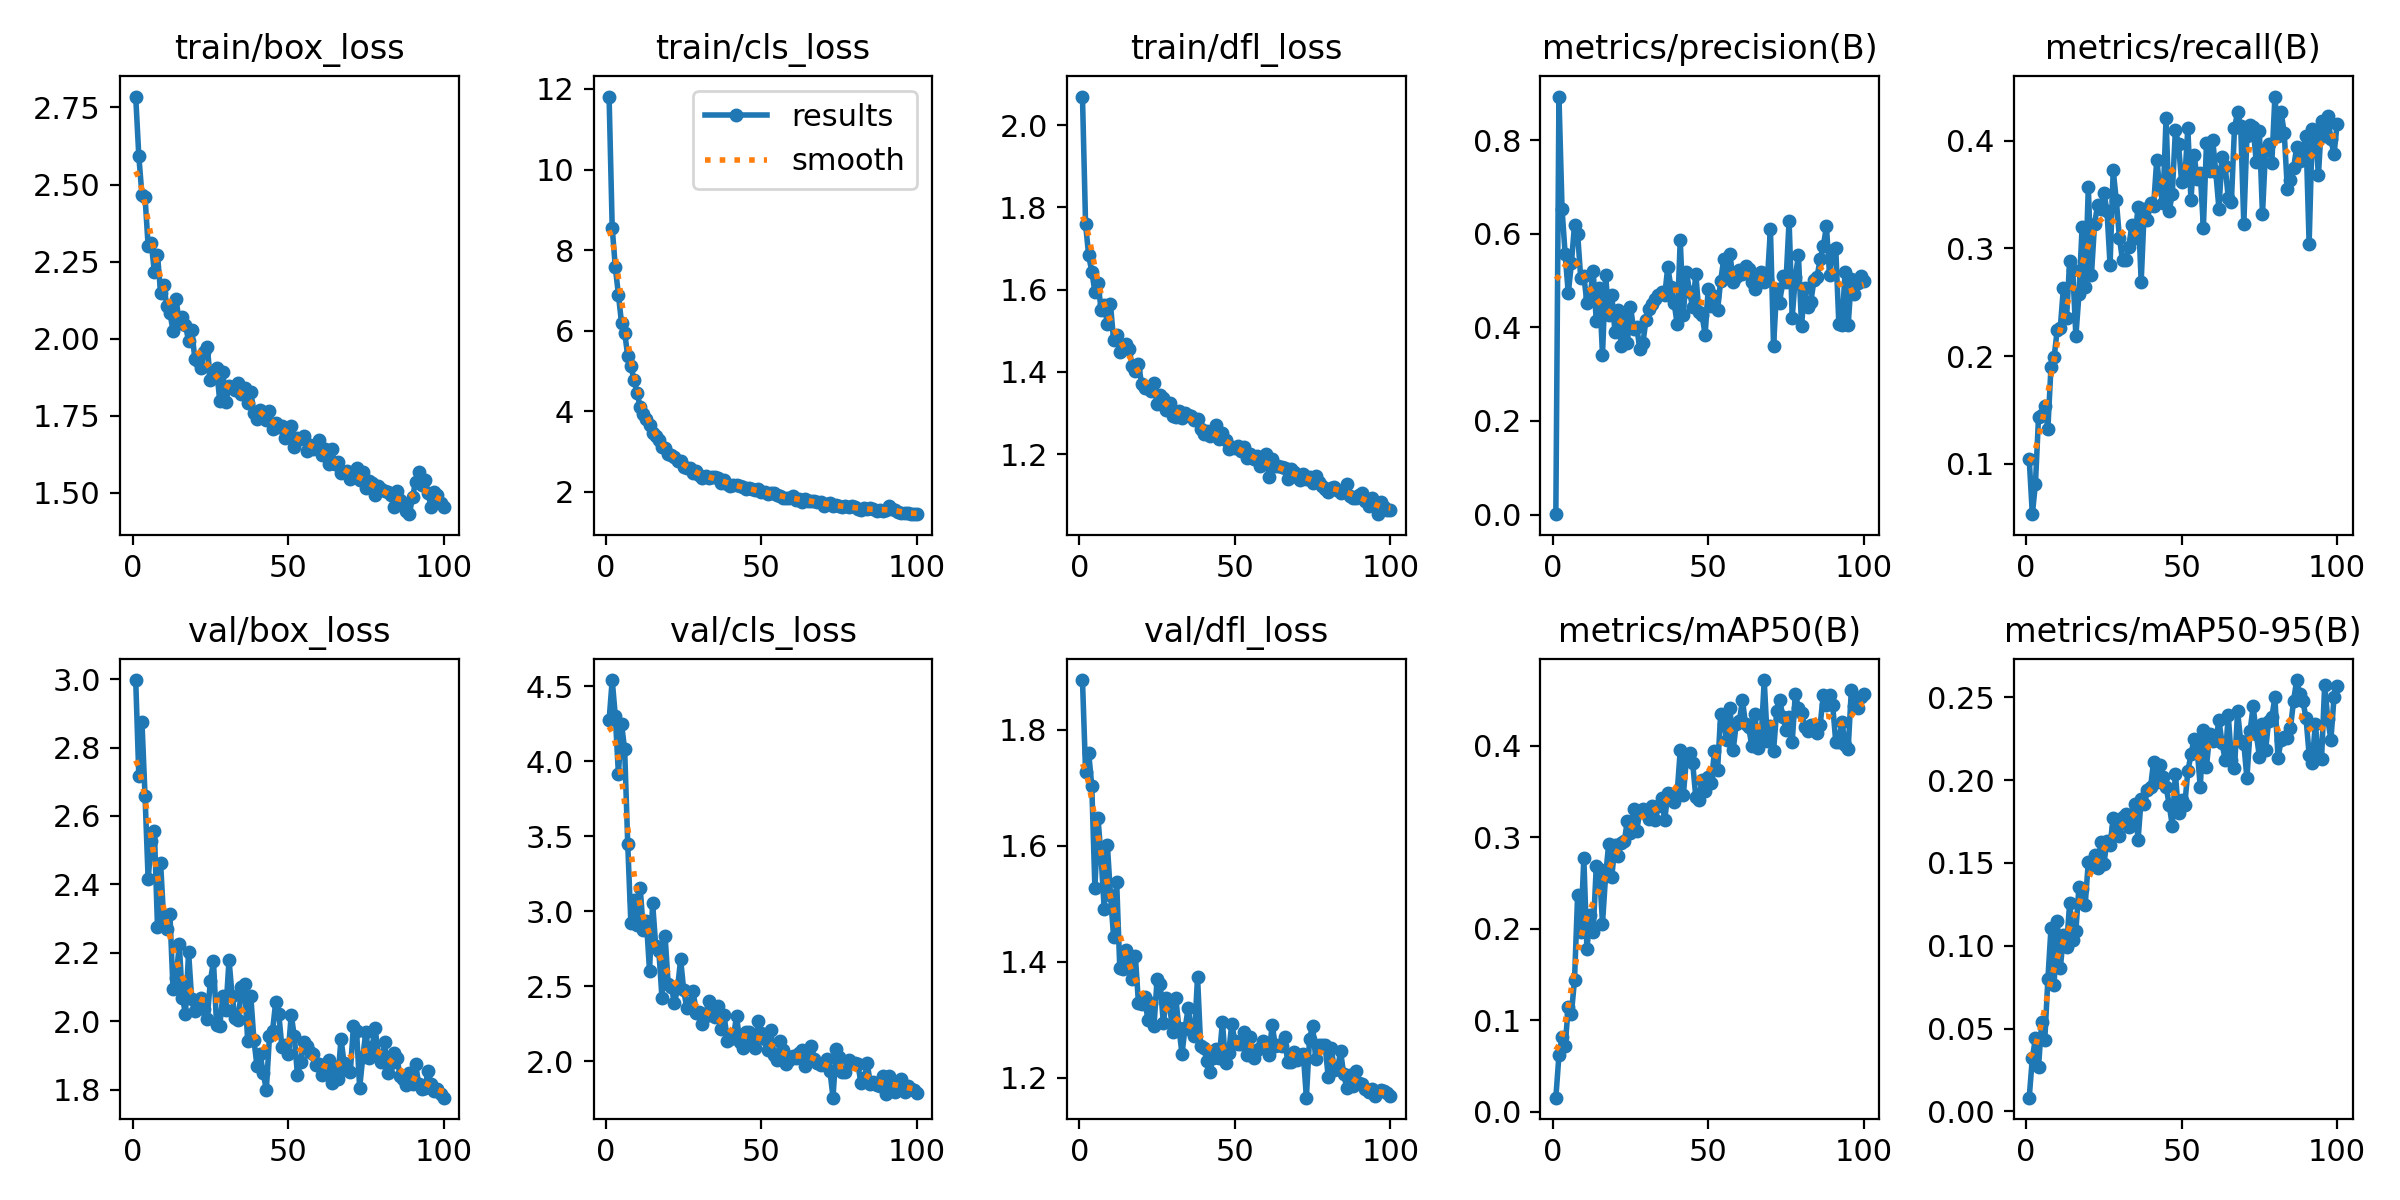

Data behind this chart, as committed beside it:
epoch, time, train/box_loss, train/cls_loss, train/dfl_loss, metrics/precision(B), metrics/recall(B), metrics/mAP50(B), metrics/mAP50-95(B), val/box_loss, val/cls_loss, val/dfl_loss, lr/pg0, lr/pg1, lr/pg2
1, 28.62, 2.785, 11.81, 2.069, 0.00076, 0.1042, 0.01513, 0.00825, 2.998, 4.273, 1.885, 0.0001322, 0.0001322, 0.0001322
2, 59.3, 2.591, 8.555, 1.759, 0.8928, 0.05312, 0.06161, 0.03208, 2.716, 4.542, 1.728, 0.0002629, 0.0002629, 0.0002629
3, 89.18, 2.467, 7.576, 1.683, 0.6516, 0.08121, 0.08095, 0.04414, 2.876, 4.303, 1.76, 0.0003909, 0.0003909, 0.0003909
4, 117.8, 2.459, 6.894, 1.644, 0.5556, 0.1435, 0.07196, 0.02694, 2.658, 3.915, 1.703, 0.0003881, 0.0003881, 0.0003881
5, 145.3, 2.3, 6.189, 1.595, 0.4724, 0.1455, 0.1146, 0.05392, 2.414, 4.25, 1.527, 0.0003842, 0.0003842, 0.0003842
6, 171.3, 2.309, 5.954, 1.617, 0.5365, 0.1535, 0.1071, 0.043, 2.527, 4.081, 1.647, 0.0003802, 0.0003802, 0.0003802
7, 198.4, 2.216, 5.373, 1.55, 0.6184, 0.1326, 0.1434, 0.0798, 2.557, 3.449, 1.579, 0.0003762, 0.0003762, 0.0003762
8, 227.4, 2.272, 5.133, 1.562, 0.6001, 0.1899, 0.2363, 0.1105, 2.276, 2.921, 1.49, 0.0003723, 0.0003723, 0.0003723
9, 256.9, 2.15, 4.783, 1.517, 0.5057, 0.1988, 0.1967, 0.07646, 2.463, 3.073, 1.602, 0.0003683, 0.0003683, 0.0003683
10, 285.7, 2.173, 4.447, 1.566, 0.5103, 0.2242, 0.2768, 0.1151, 2.295, 2.912, 1.516, 0.0003644, 0.0003644, 0.0003644
11, 312.7, 2.107, 4.114, 1.477, 0.4516, 0.2265, 0.1777, 0.08635, 2.268, 3.156, 1.443, 0.0003604, 0.0003604, 0.0003604
12, 342, 2.083, 3.933, 1.49, 0.4659, 0.2636, 0.215, 0.1063, 2.313, 2.877, 1.537, 0.0003564, 0.0003564, 0.0003564
13, 370.7, 2.026, 3.799, 1.448, 0.5207, 0.2351, 0.1965, 0.09908, 2.093, 2.935, 1.389, 0.0003525, 0.0003525, 0.0003525
14, 401.4, 2.128, 3.671, 1.462, 0.4133, 0.2883, 0.268, 0.126, 2.127, 2.606, 1.388, 0.0003485, 0.0003485, 0.0003485
15, 431.3, 2.05, 3.455, 1.469, 0.4835, 0.2801, 0.2655, 0.1032, 2.225, 3.055, 1.42, 0.0003446, 0.0003446, 0.0003446
16, 461.4, 2.071, 3.376, 1.456, 0.3407, 0.2184, 0.2056, 0.1089, 2.069, 2.767, 1.395, 0.0003406, 0.0003406, 0.0003406
17, 491.4, 2.043, 3.279, 1.415, 0.5125, 0.2576, 0.2581, 0.1357, 2.022, 2.736, 1.371, 0.0003366, 0.0003366, 0.0003366
18, 522.7, 1.993, 3.125, 1.402, 0.4257, 0.3195, 0.2926, 0.1342, 2.202, 2.424, 1.411, 0.0003327, 0.0003327, 0.0003327
19, 549.8, 2.029, 3.083, 1.42, 0.4683, 0.2641, 0.2569, 0.1246, 2.063, 2.838, 1.329, 0.0003287, 0.0003287, 0.0003287
20, 571.6, 1.935, 2.94, 1.372, 0.3908, 0.3569, 0.292, 0.1506, 2.029, 2.515, 1.327, 0.0003248, 0.0003248, 0.0003248
21, 593.4, 1.929, 2.924, 1.36, 0.4364, 0.275, 0.2797, 0.1487, 2.042, 2.496, 1.339, 0.0003208, 0.0003208, 0.0003208
22, 615.1, 1.905, 2.868, 1.362, 0.3595, 0.3222, 0.2939, 0.1546, 2.068, 2.389, 1.3, 0.0003168, 0.0003168, 0.0003168
23, 637, 1.957, 2.766, 1.355, 0.4287, 0.3406, 0.2954, 0.1467, 2.035, 2.487, 1.328, 0.0003129, 0.0003129, 0.0003129
24, 658.8, 1.975, 2.776, 1.373, 0.3674, 0.3367, 0.3182, 0.1624, 2.008, 2.68, 1.289, 0.0003089, 0.0003089, 0.0003089
25, 683.9, 1.866, 2.605, 1.321, 0.4443, 0.3518, 0.3044, 0.1492, 2.118, 2.474, 1.37, 0.000305, 0.000305, 0.000305
26, 714.2, 1.887, 2.591, 1.343, 0.3959, 0.3349, 0.3308, 0.1634, 2.175, 2.354, 1.361, 0.000301, 0.000301, 0.000301
27, 741.1, 1.904, 2.582, 1.336, 0.4009, 0.2845, 0.3067, 0.161, 1.989, 2.392, 1.295, 0.000297, 0.000297, 0.000297
28, 768.1, 1.799, 2.476, 1.308, 0.3533, 0.3725, 0.3285, 0.1769, 1.985, 2.471, 1.337, 0.0002931, 0.0002931, 0.0002931
29, 794.8, 1.892, 2.521, 1.326, 0.3671, 0.3446, 0.3313, 0.1714, 2.073, 2.326, 1.327, 0.0002891, 0.0002891, 0.0002891
30, 821.5, 1.795, 2.42, 1.294, 0.4158, 0.3099, 0.327, 0.1661, 2.033, 2.328, 1.279, 0.0002852, 0.0002852, 0.0002852
31, 848, 1.846, 2.349, 1.29, 0.4395, 0.2887, 0.3197, 0.1779, 2.179, 2.253, 1.338, 0.0002812, 0.0002812, 0.0002812
32, 874.8, 1.841, 2.398, 1.305, 0.4491, 0.2894, 0.3345, 0.1796, 2.074, 2.306, 1.286, 0.0002772, 0.0002772, 0.0002772
33, 901.7, 1.833, 2.346, 1.288, 0.4598, 0.3011, 0.3191, 0.1715, 2.009, 2.405, 1.241, 0.0002733, 0.0002733, 0.0002733
34, 928.3, 1.858, 2.359, 1.301, 0.468, 0.3214, 0.3346, 0.1766, 2.003, 2.309, 1.286, 0.0002693, 0.0002693, 0.0002693
35, 954.9, 1.82, 2.359, 1.296, 0.4744, 0.3096, 0.3427, 0.1853, 2.101, 2.299, 1.32, 0.0002654, 0.0002654, 0.0002654
36, 981.4, 1.839, 2.347, 1.292, 0.4681, 0.3384, 0.3185, 0.1639, 2.107, 2.366, 1.283, 0.0002614, 0.0002614, 0.0002614
37, 1008, 1.79, 2.226, 1.282, 0.529, 0.2689, 0.348, 0.1888, 1.942, 2.219, 1.272, 0.0002574, 0.0002574, 0.0002574
38, 1035, 1.826, 2.3, 1.285, 0.4853, 0.3369, 0.3476, 0.1855, 2.073, 2.307, 1.374, 0.0002535, 0.0002535, 0.0002535
39, 1062, 1.759, 2.204, 1.261, 0.4529, 0.3261, 0.3385, 0.1941, 1.945, 2.137, 1.255, 0.0002495, 0.0002495, 0.0002495
40, 1088, 1.739, 2.152, 1.249, 0.408, 0.3424, 0.3479, 0.1956, 1.868, 2.15, 1.251, 0.0002456, 0.0002456, 0.0002456
41, 1115, 1.77, 2.173, 1.257, 0.5867, 0.3396, 0.3952, 0.2112, 1.903, 2.169, 1.23, 0.0002416, 0.0002416, 0.0002416
42, 1141, 1.761, 2.168, 1.244, 0.427, 0.3823, 0.3466, 0.1986, 1.847, 2.303, 1.211, 0.0002376, 0.0002376, 0.0002376
43, 1168, 1.736, 2.138, 1.251, 0.5189, 0.3557, 0.3861, 0.209, 1.799, 2.128, 1.235, 0.0002337, 0.0002337, 0.0002337
44, 1196, 1.765, 2.109, 1.27, 0.4749, 0.3419, 0.3925, 0.2019, 1.956, 2.089, 1.25, 0.0002297, 0.0002297, 0.0002297
45, 1224, 1.707, 2.063, 1.238, 0.4426, 0.421, 0.381, 0.1961, 1.972, 2.196, 1.235, 0.0002258, 0.0002258, 0.0002258
46, 1251, 1.727, 2.095, 1.252, 0.5137, 0.3345, 0.3439, 0.1852, 2.055, 2.197, 1.296, 0.0002218, 0.0002218, 0.0002218
47, 1277, 1.715, 2.066, 1.236, 0.4322, 0.3506, 0.3412, 0.1725, 2.022, 2.126, 1.225, 0.0002178, 0.0002178, 0.0002178
48, 1303, 1.718, 2.035, 1.213, 0.4261, 0.4099, 0.3629, 0.2038, 1.924, 2.09, 1.242, 0.0002139, 0.0002139, 0.0002139
49, 1329, 1.679, 2.059, 1.216, 0.3839, 0.3965, 0.3508, 0.1802, 1.931, 2.268, 1.293, 0.0002099, 0.0002099, 0.0002099
50, 1356, 1.695, 1.991, 1.214, 0.4825, 0.362, 0.3659, 0.1877, 1.904, 2.189, 1.263, 0.000206, 0.000206, 0.000206
51, 1379, 1.715, 1.992, 1.219, 0.446, 0.3635, 0.359, 0.1849, 2.019, 2.147, 1.259, 0.000202, 0.000202, 0.000202
52, 1403, 1.647, 1.944, 1.208, 0.4671, 0.4117, 0.3943, 0.2052, 1.955, 2.077, 1.258, 0.000198, 0.000198, 0.000198
53, 1430, 1.679, 1.966, 1.218, 0.436, 0.3449, 0.373, 0.2155, 1.843, 2.21, 1.279, 0.0001941, 0.0001941, 0.0001941
54, 1456, 1.675, 1.97, 1.191, 0.4992, 0.3871, 0.4352, 0.2247, 1.882, 2.043, 1.24, 0.0001901, 0.0001901, 0.0001901
55, 1481, 1.686, 1.926, 1.201, 0.5461, 0.3646, 0.424, 0.2185, 1.939, 2.008, 1.27, 0.0001862, 0.0001862, 0.0001862
56, 1507, 1.635, 1.906, 1.188, 0.5107, 0.37, 0.4061, 0.196, 1.926, 2.135, 1.235, 0.0001822, 0.0001822, 0.0001822
57, 1532, 1.654, 1.855, 1.196, 0.5571, 0.3192, 0.441, 0.2303, 1.91, 2.074, 1.249, 0.0001782, 0.0001782, 0.0001782
58, 1557, 1.641, 1.836, 1.171, 0.4959, 0.3982, 0.3952, 0.208, 1.903, 1.984, 1.252, 0.0001743, 0.0001743, 0.0001743
59, 1580, 1.644, 1.848, 1.179, 0.5082, 0.3718, 0.4234, 0.2276, 1.873, 2.009, 1.264, 0.0001703, 0.0001703, 0.0001703
60, 1603, 1.671, 1.907, 1.201, 0.5216, 0.4006, 0.4266, 0.2237, 1.875, 2.033, 1.251, 0.0001664, 0.0001664, 0.0001664
... 40 more rows
